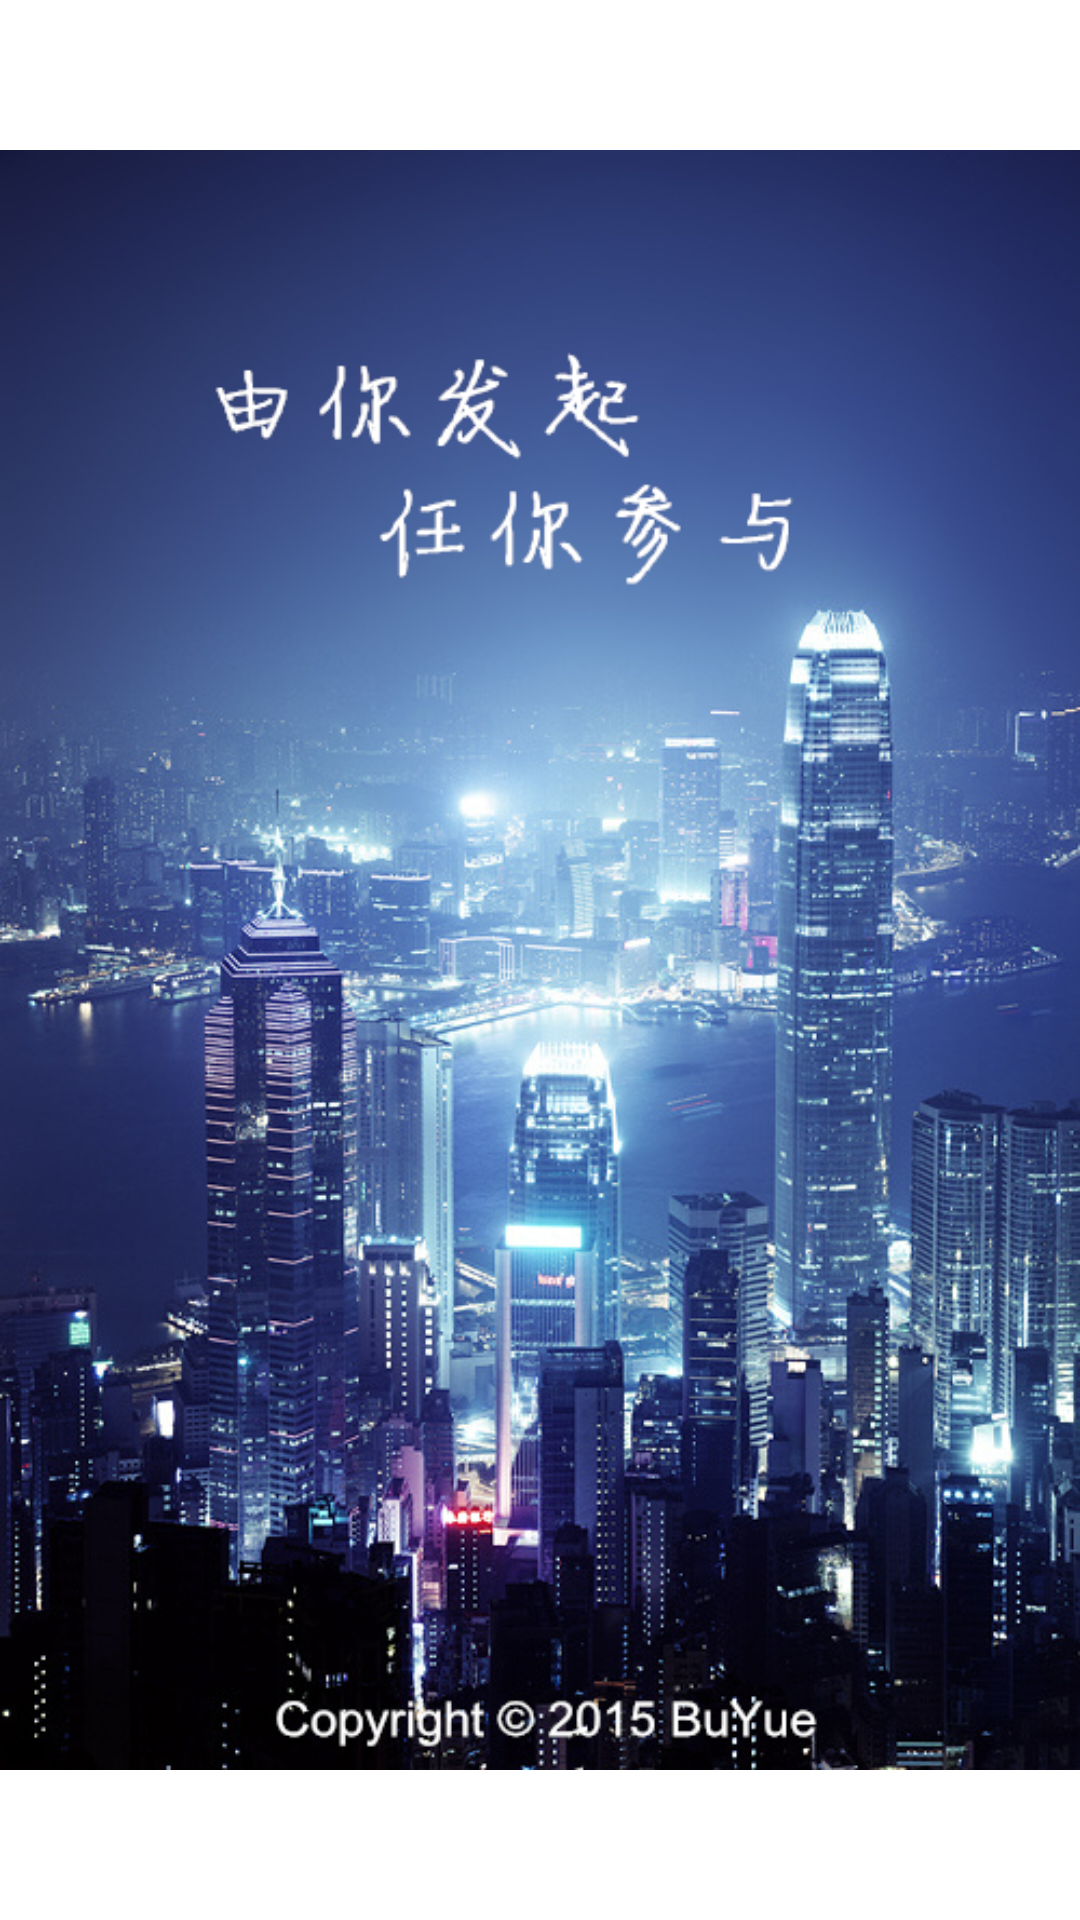

Write the Android layout XML for this screen, with the resource values it uses.
<!-- AndroidManifest.xml: application theme AppTheme -->
<!-- res/layout/activity_anim.xml -->
<RelativeLayout xmlns:android="http://schemas.android.com/apk/res/android"
    xmlns:tools="http://schemas.android.com/tools"
    android:layout_width="fill_parent"
    android:layout_height="fill_parent"
    tools:context="com.example.same_location.AnimeActivity" 
    >

    <ImageView
        android:id="@+id/ivAnima"
        android:layout_width="match_parent"
        android:layout_height="match_parent"
        android:src="@drawable/anima" />

</RelativeLayout>
<!-- resources referenced by this layout -->
<resources>
  <!-- drawable anima: png bitmap (drawable-xxhdpi, 718897 bytes) -->
  <style name="AppTheme" parent="android:Theme.Light.NoTitleBar">
          
      </style>
</resources>
